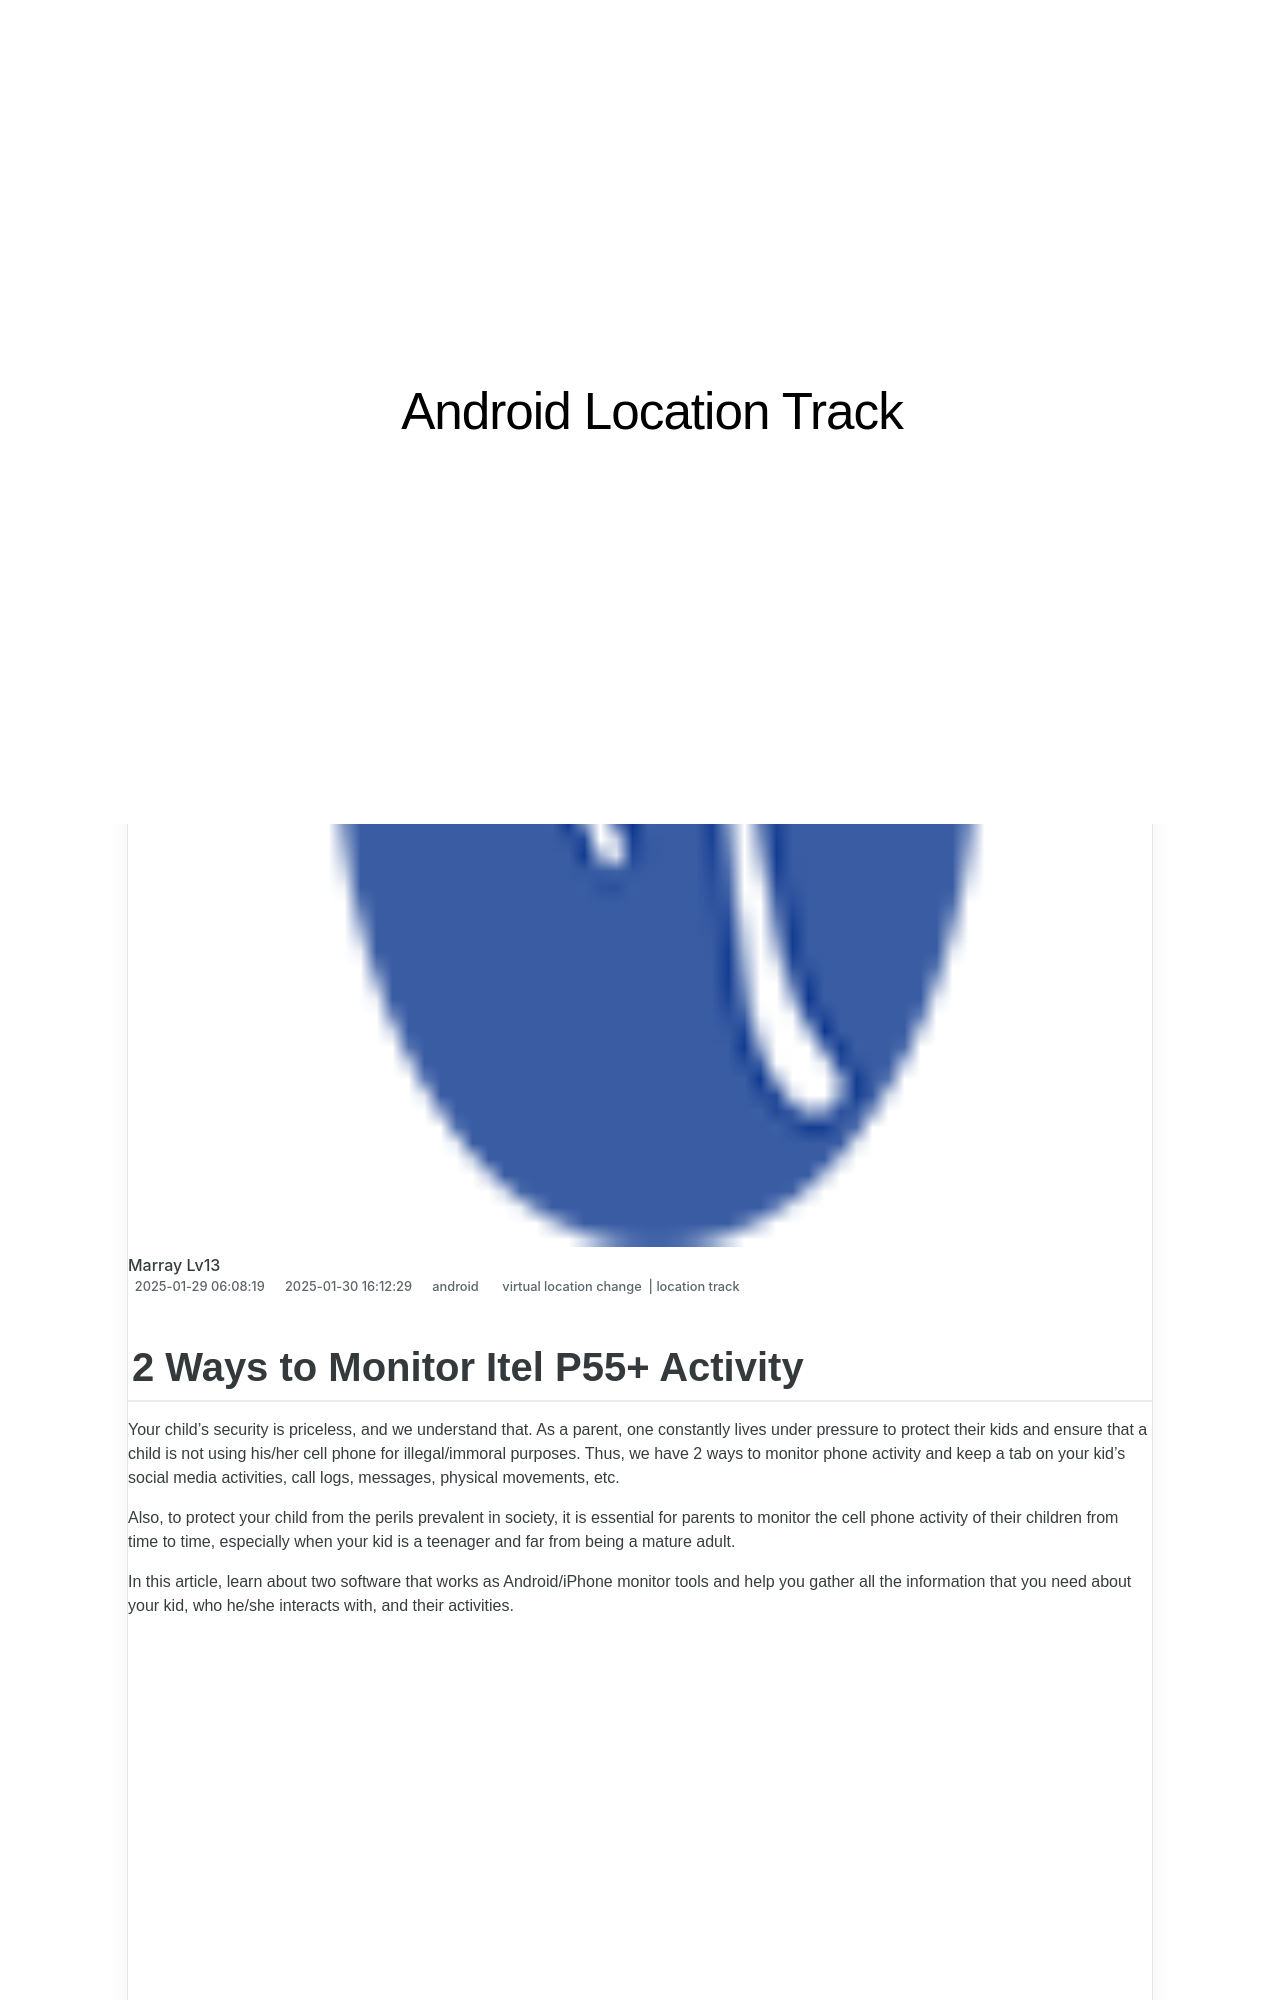

repository: techidaily/site-android-location-track · page: 2-ways-to-monitor-itel-p55plus-activity-drfone-by-drfone-virtual-android/index.html · generator: jekyll

---
title: 2 Ways to Monitor Itel P55+ Activity | Dr.fone
date: 2025-01-29T06:08:19.629Z
updated: 2025-01-30T16:12:29.627Z
tags: 
  - virtual location change
  - location track
categories:
  - android
description: This article describes 2 Ways to Monitor Itel P55+ Activity
excerpt: This article describes 2 Ways to Monitor Itel P55+ Activity
keywords: Location Track for P55+,track location
thumbnail: https://thmb.techidaily.com/c225407e5eb523ea35626965d7952f3e8eff461a435028604a3c634507f598f5.png
---

## 2 Ways to Monitor Itel P55+ Activity

Your child’s security is priceless, and we understand that. As a parent, one constantly lives under pressure to protect their kids and ensure that a child is not using his/her cell phone for illegal/immoral purposes. Thus, we have 2 ways to monitor phone activity and keep a tab on your kid’s social media activities, call logs, messages, physical movements, etc.

Also, to protect your child from the perils prevalent in society, it is essential for parents to monitor the cell phone activity of their children from time to time, especially when your kid is a teenager and far from being a mature adult.

In this article, learn about two software that works as Android/iPhone monitor tools and help you gather all the information that you need about your kid, who he/she interacts with, and their activities.

<!-- affiliate ads begin -->
<iframe width="560" height="315" src="https://www.youtube.com/embed/DBMTAJBx-X4?si=sje5pFJXiHzJJGbP" title="YouTube video player" frameborder="0" allow="accelerometer; autoplay; clipboard-write; encrypted-media; gyroscope; picture-in-picture; web-share" referrerpolicy="strict-origin-when-cross-origin" allowfullscreen></iframe>
<!-- affiliate ads end -->
